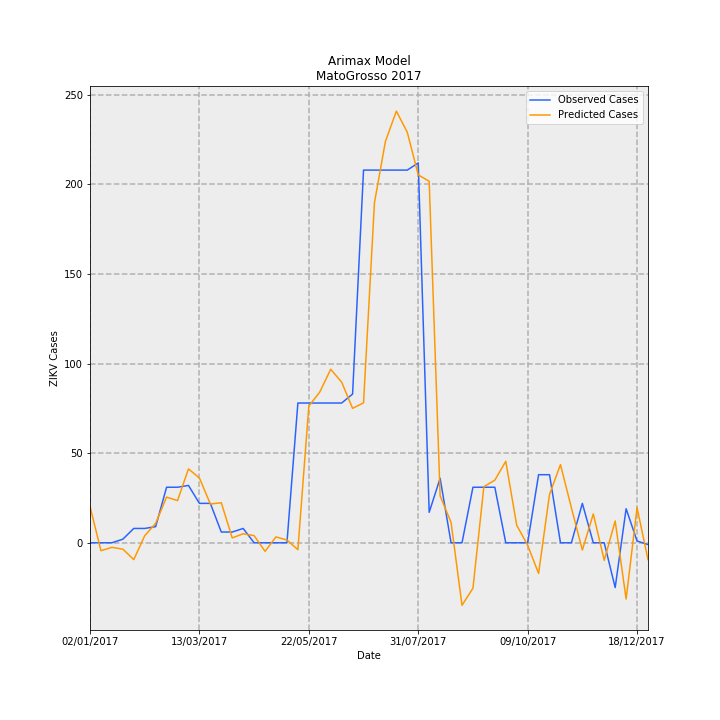

Source data for this figure (header and first rows):
Date, predictions_incidence, observed_incidence, Predicted Cases, Observed Cases, error
02/01/2017, 0.6078, 0.0, 20.33, 0.0, -20.33
09/01/2017, -0.1324, 0.0, -4.429, 0.0, 4.429
16/01/2017, -0.0761, 0.0, -2.545, 0.0, 2.545
23/01/2017, -0.1062, 0.0598, -3.554, 2, 5.554
30/01/2017, -0.2806, 0.2392, -9.384, 8, 17.38
06/02/2017, 0.1178, 0.2392, 3.941, 8, 4.059
13/02/2017, 0.324, 0.2691, 10.84, 9, -1.835
20/02/2017, 0.7628, 0.9269, 25.51, 31, 5.487
27/02/2017, 0.7034, 0.9269, 23.53, 31, 7.474
06/03/2017, 1.233, 0.9568, 41.23, 32, -9.228
13/03/2017, 1.081, 0.6578, 36.16, 22.0, -14.16
20/03/2017, 0.6468, 0.6578, 21.63, 22.0, 0.3682
27/03/2017, 0.668, 0.1794, 22.34, 6, -16.34
03/04/2017, 0.08112, 0.1794, 2.713, 6, 3.287
10/04/2017, 0.1506, 0.2392, 5.036, 8, 2.964
17/04/2017, 0.1192, 0.0, 3.987, 0.0, -3.987
24/04/2017, -0.1427, 0.0, -4.773, 0.0, 4.773
01/05/2017, 0.09829, 0.0, 3.287, 0.0, -3.287
08/05/2017, 0.04558, 0.0, 1.524, 0.0, -1.524
15/05/2017, -0.1143, 2.332, -3.822, 78, 81.82
22/05/2017, 2.281, 2.332, 76.27, 78, 1.725
29/05/2017, 2.515, 2.332, 84.13, 78, -6.128
05/06/2017, 2.896, 2.332, 96.85, 78, -18.85
12/06/2017, 2.68, 2.332, 89.65, 78, -11.65
19/06/2017, 2.244, 2.482, 75.04, 83.0, 7.965
26/06/2017, 2.335, 6.219, 78.11, 208, 129.9
03/07/2017, 5.676, 6.219, 189.8, 208, 18.15
10/07/2017, 6.698, 6.219, 224, 208, -16
17/07/2017, 7.203, 6.219, 240.9, 208, -32.92
24/07/2017, 6.85, 6.219, 229.1, 208, -21.1
31/07/2017, 6.14, 6.339, 205.4, 212, 6.649
07/08/2017, 6.032, 0.5083, 201.8, 17, -184.8
14/08/2017, 0.7837, 1.076, 26.21, 36, 9.788
21/08/2017, 0.3398, 0.0, 11.36, 0.0, -11.36
28/08/2017, -1.043, 0.0, -34.89, 0.0, 34.89
04/09/2017, -0.7581, 0.9269, -25.36, 31, 56.36
11/09/2017, 0.9367, 0.9269, 31.33, 31, -0.3298
18/09/2017, 1.044, 0.9269, 34.93, 31, -3.933
25/09/2017, 1.359, 0.0, 45.45, 0.0, -45.45
02/10/2017, 0.2935, 0.0, 9.817, 0.0, -9.817
09/10/2017, -0.04096, 0.0, -1.37, 0.0, 1.37
16/10/2017, -0.5115, 1.136, -17.11, 38, 55.11
23/10/2017, 0.8089, 1.136, 27.05, 38, 10.95
30/10/2017, 1.304, 0.0, 43.63, 0.0, -43.63
06/11/2017, 0.5827, 0.0, 19.49, 0.0, -19.49
13/11/2017, -0.1214, 0.6578, -4.059, 22.0, 26.06
20/11/2017, 0.4812, 0.0, 16.09, 0.0, -16.09
27/11/2017, -0.2929, 0.0, -9.796, 0.0, 9.796
04/12/2017, 0.3645, -0.7475, 12.19, -25, -37.19
11/12/2017, -0.9379, 0.5681, -31.37, 19, 50.37
18/12/2017, 0.5854, 0.0299, 19.58, 1, -18.58
25/12/2017, -0.28, -0.0299, -9.364, -1, 8.364
